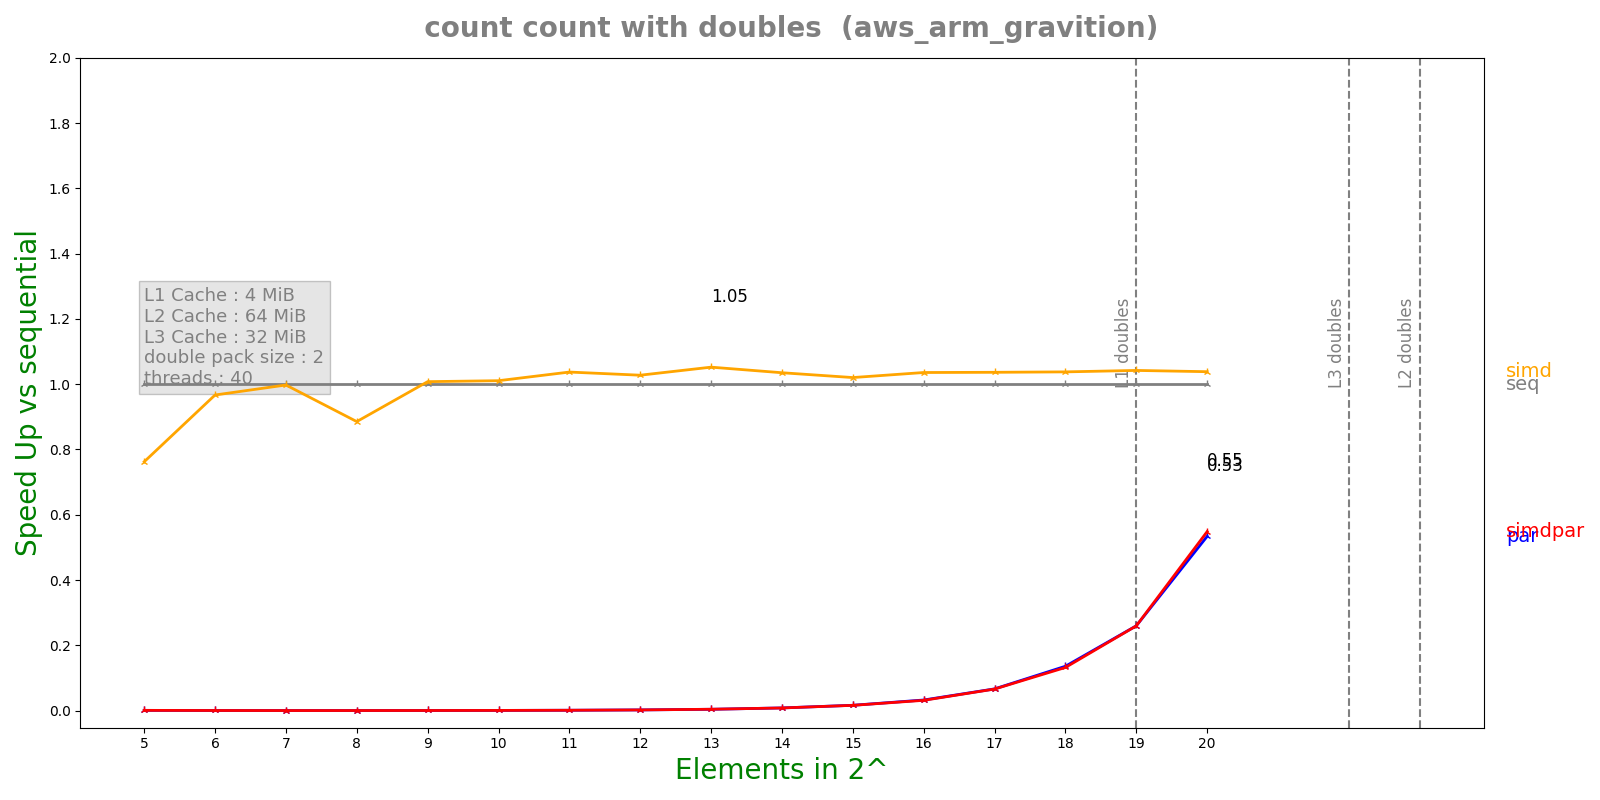

The file beside this chart, header and first rows:
n, lane, threads, seq, simd, par, simdpar
5, 2, 40, 1.044e-07, 1.3694e-07, 0.0001499, 0.000145
6, 2, 40, 1.2864e-07, 1.3304e-07, 0.0004202, 0.0004379
7, 2, 40, 1.7556e-07, 1.7598e-07, 0.001377, 0.001335
8, 2, 40, 2.4744e-07, 2.7944e-07, 0.001313, 0.001337
9, 2, 40, 4.116e-07, 4.084e-07, 0.001327, 0.001335
10, 2, 40, 7.3975e-07, 7.3188e-07, 0.001381, 0.001335
11, 2, 40, 1.405e-06, 1.35456e-06, 0.001371, 0.001327
12, 2, 40, 2.72825e-06, 2.65492e-06, 0.00133, 0.001329
13, 2, 40, 5.43742e-06, 5.16732e-06, 0.001358, 0.001311
14, 2, 40, 1.06415e-05, 1.028e-05, 0.001306, 0.001321
15, 2, 40, 2.12458e-05, 2.08212e-05, 0.001305, 0.00132
16, 2, 40, 4.22785e-05, 4.08156e-05, 0.001304, 0.001344
17, 2, 40, 8.45672e-05, 8.15896e-05, 0.001272, 0.001282
18, 2, 40, 0.0001689, 0.0001628, 0.001243, 0.001279
19, 2, 40, 0.0003401, 0.0003263, 0.001309, 0.00131
20, 2, 40, 0.0006833, 0.000658, 0.00128, 0.001246
